The GitHub repository Akshat-Aggarwal-200/Plant-Disease-Detection contains a labelled image folder "split" with 4 categories: apple apple scab, apple black rot, apple cedar apple rust, apple healthy. Examples follow, each with its label.

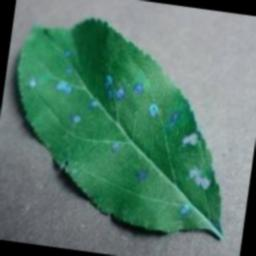
Label: apple cedar apple rust

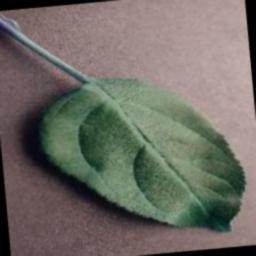
Label: apple healthy

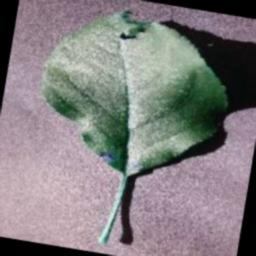
Label: apple black rot

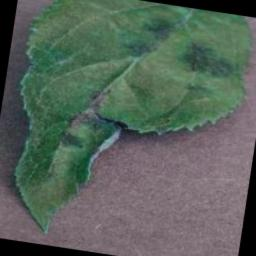
Label: apple apple scab

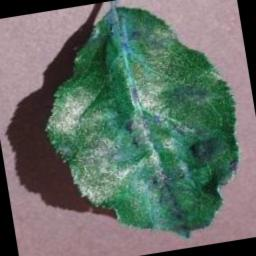
Label: apple apple scab

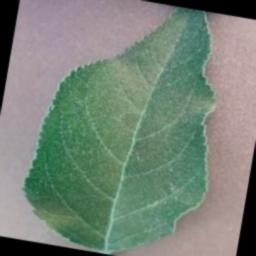
Label: apple healthy
